Run: headless pygame with SDL's dummy video driver; simulated clock (each Clock.tick advances the game by its frame time, no real sleeping); random seed 0; keys injected as events and as key.get_pressed() state; no mouse input.
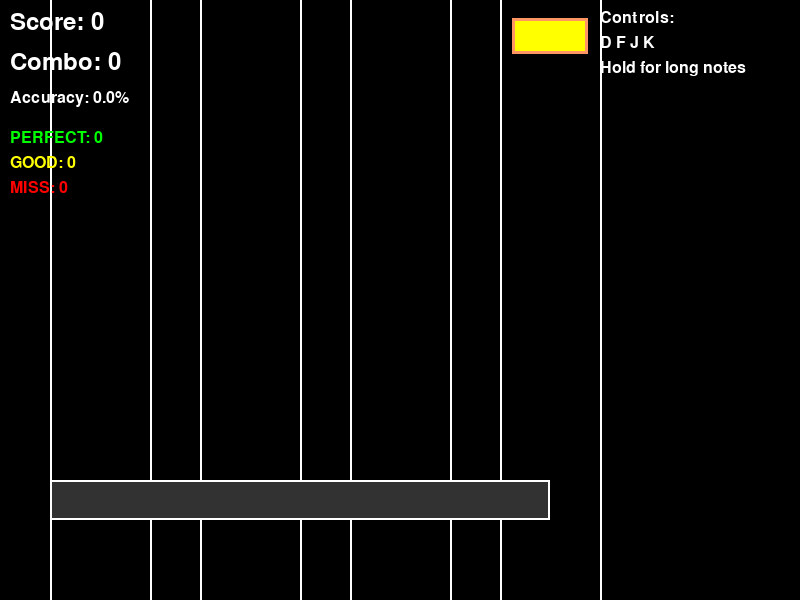
Frame 1 of 4 · flips 1–60 · no input
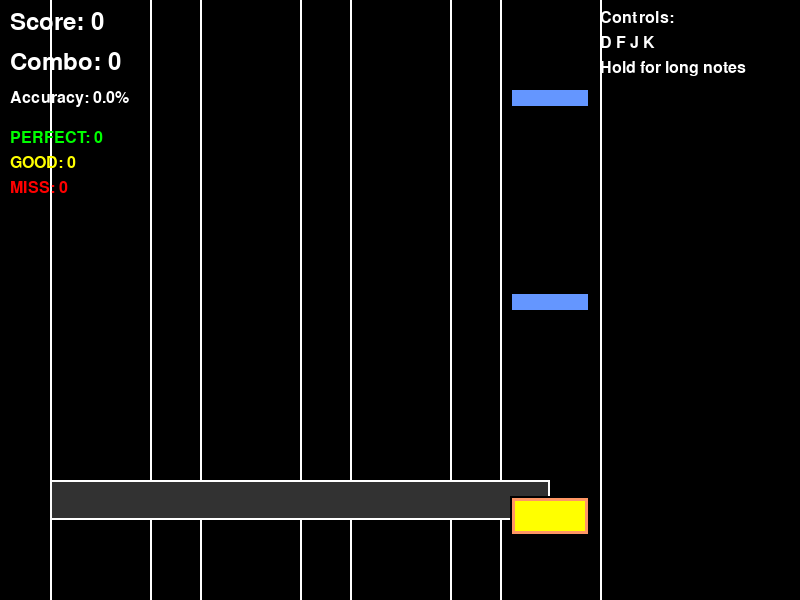
Frame 2 of 4 · flips 61–180 · tapped SPACE, RETURN · held RIGHT (→), D
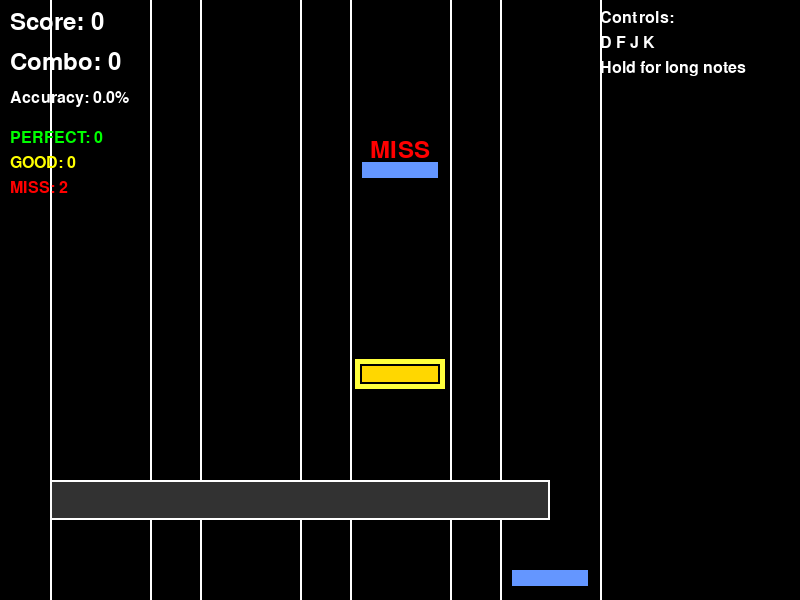
Frame 3 of 4 · flips 181–300 · held DOWN (↓), S
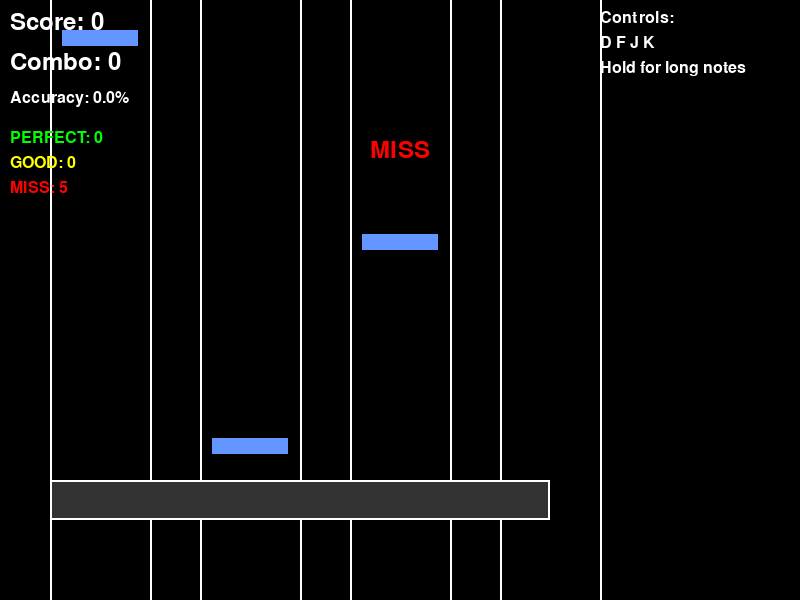
Frame 4 of 4 · flips 301–420 · held LEFT (←), A, UP (↑), W

The pygame program that drew these frames:

import pygame
import random
import math
from abc import ABC, abstractmethod
from enum import Enum

# Initialize Pygame
pygame.init()
pygame.mixer.init(frequency=22050, size=-16, channels=2, buffer=512)

# Constants
SCREEN_WIDTH = 800
SCREEN_HEIGHT = 600
FPS = 60

# Colors
BLACK = (0, 0, 0)
WHITE = (255, 255, 255)
RED = (255, 0, 0)
GREEN = (0, 255, 0)
BLUE = (0, 0, 255)
YELLOW = (255, 255, 0)
PURPLE = (255, 0, 255)
ORANGE = (255, 165, 0)


class HitAccuracy(Enum):
    PERFECT = "PERFECT"
    GOOD = "GOOD"
    MISS = "MISS"

class NoteType(Enum):
    NORMAL = "NORMAL"
    HOLD = "HOLD"
    SPECIAL = "SPECIAL"


# ABSTRACTION: Abstract base classes define interfaces
class GameObject(ABC):
    """Abstract base class for all game objects"""
    def __init__(self, x, y):
        self._x = x  # ENCAPSULATION: Private attributes
        self._y = y
        
    @property
    def x(self):  # ENCAPSULATION: Controlled access via properties
        return self._x
    
    @x.setter
    def x(self, value):
        self._x = value
        
    @property
    def y(self):
        return self._y
    
    @y.setter
    def y(self, value):
        self._y = value
    
    @abstractmethod
    def update(self):
        """Abstract method that must be implemented by subclasses"""
        pass
    
    @abstractmethod
    def draw(self, screen):
        """Abstract method for drawing the object"""
        pass

class Drawable(ABC):
    """Abstract interface for drawable objects"""
    @abstractmethod
    def render(self, screen):
        pass

# INHERITANCE: Base Note class
class Note(GameObject):
    """Base class for all notes - demonstrates inheritance"""
    def __init__(self, lane, y=-20):
        super().__init__(lane * 150 + 100, y)  # INHERITANCE: Call parent constructor
        self._lane = lane  # ENCAPSULATION: Private attribute
        self._width = 80
        self._height = 20
        self._speed = 4
        self._hit = False
        self._color = (255, 255, 255)
        
    @property
    def lane(self):  # ENCAPSULATION: Getter method
        return self._lane
    
    @property
    def hit(self):
        return self._hit
    
    @hit.setter
    def hit(self, value):
        self._hit = value

    def update(self):
        """Update note position"""
        self.y += self._speed
    
    def draw(self, screen):
        """Draw the note"""
        if not self._hit:
            pygame.draw.rect(screen, self._color, 
                           (self.x - self._width//2, self.y, self._width, self._height))
            pygame.draw.rect(screen, BLACK, 
                           (self.x - self._width//2, self.y, self._width, self._height), 2)
    
    def is_off_screen(self):
        return self.y > SCREEN_HEIGHT
    
    def get_hit_zone_distance(self, hit_zone_y):
        """Calculate distance from hit zone"""
        return abs(self.y + self._height//2 - hit_zone_y)
    
    def calculate_accuracy(self, distance):
        """Calculate hit accuracy based on distance"""
        if distance <= 15:
            return HitAccuracy.PERFECT
        elif distance <= 30:
            return HitAccuracy.GOOD
        else:
            return HitAccuracy.MISS
        

# INHERITANCE: Specialized note types inherit from Note
class NormalNote(Note):
    """Normal note - basic implementation"""
    def __init__(self, lane, y=-20):
        super().__init__(lane, y)
        self._color = (100, 150, 255)
        self._score_value = 100
    
    @property
    def score_value(self):
        return self._score_value
    

class HoldNote(Note):
    """Hold note - must be held down"""
    def __init__(self, lane, y=-20, duration=60):
        super().__init__(lane, y)
        self._color = (255, 150, 100)
        self._duration = duration
        self._hold_timer = 0
        self._being_held = False
        self._score_value = 200
        self._height = 40  # Taller than normal notes
    
    @property
    def score_value(self):
        return self._score_value
    
    @property
    def being_held(self):
        return self._being_held
    
    @being_held.setter
    def being_held(self, value):
        self._being_held = value
        if value:
            self._hold_timer += 1
    
    def draw(self, screen):
        """Override draw method for visual distinction"""
        if not self._hit:
            # Draw main body
            pygame.draw.rect(screen, self._color, 
                           (self.x - self._width//2, self.y, self._width, self._height))
            # Draw hold indicator
            pygame.draw.rect(screen, (255, 255, 0), 
                           (self.x - self._width//2 + 5, self.y + 5, self._width - 10, self._height - 10))
            pygame.draw.rect(screen, BLACK, 
                           (self.x - self._width//2, self.y, self._width, self._height), 2)
            

class SpecialNote(Note):
    """Special note with bonus effects"""
    def __init__(self, lane, y=-20):
        super().__init__(lane, y)
        self._color = (255, 215, 0)  # Gold color
        self._score_value = 500
        self._glow_timer = 0
    
    @property
    def score_value(self):
        return self._score_value
    
    def update(self):
        """Override update to add glow effect"""
        super().update()
        self._glow_timer += 1
    
    def draw(self, screen):
        """Override draw method with glow effect"""
        if not self._hit:
            # Create pulsing glow effect
            glow_intensity = int(50 + 30 * math.sin(self._glow_timer * 0.2))
            glow_color = (255, 255, glow_intensity)
            
            # Draw glow
            pygame.draw.rect(screen, glow_color, 
                           (self.x - self._width//2 - 5, self.y - 5, 
                            self._width + 10, self._height + 10))
            # Draw main note
            pygame.draw.rect(screen, self._color, 
                           (self.x - self._width//2, self.y, self._width, self._height))
            pygame.draw.rect(screen, BLACK, 
                           (self.x - self._width//2, self.y, self._width, self._height), 2)
            

# POLYMORPHISM: Factory pattern for creating different note types
class NoteFactory:
    """Factory class for creating notes - demonstrates polymorphism"""
    
    @staticmethod
    def create_note(note_type: NoteType, lane: int, y: int = -20) -> Note:
        """POLYMORPHISM: Returns different note types through same interface"""
        if note_type == NoteType.NORMAL:
            return NormalNote(lane, y)
        elif note_type == NoteType.HOLD:
            return HoldNote(lane, y)
        elif note_type == NoteType.SPECIAL:
            return SpecialNote(lane, y)
        else:
            return NormalNote(lane, y)  # Default case
    
    @staticmethod
    def create_random_note(lane: int, y: int = -20) -> Note:
        """Create a random note type"""
        # Weight the probability: 70% normal, 20% hold, 10% special
        rand = random.random()
        if rand < 0.7:
            return NoteFactory.create_note(NoteType.NORMAL, lane, y)
        elif rand < 0.9:
            return NoteFactory.create_note(NoteType.HOLD, lane, y)
        else:
            return NoteFactory.create_note(NoteType.SPECIAL, lane, y)
        
# ENCAPSULATION: AudioManager handles all sound effects and music
class AudioManager:
    """Manages all audio - background music and sound effects"""
    def __init__(self):
        self._sounds = {}
        self._music_loaded = False
        self._music_volume = 0.7
        self._sfx_volume = 0.8
        
        # Load sound effects
        self._load_sounds()
    
    def _load_sounds(self):
        """Load all sound effects"""
        try:
            # Create simple sound effects using pygame's built-in sound generation
            # In a real game, you'd load actual sound files here
            self._create_hit_sounds()
            print("Sound effects loaded successfully!")
        except Exception as e:
            print(f"Warning: Could not load sound effects: {e}")

    


# ENCAPSULATION: ScoreManager encapsulates scoring logic
class ScoreManager:
    """Manages scoring and statistics - demonstrates encapsulation"""
    def __init__(self):
        self.__score = 0  # ENCAPSULATION: Private attribute (name mangling)
        self.__combo = 0
        self.__max_combo = 0
        self.__hits = {accuracy: 0 for accuracy in HitAccuracy}
    
    @property
    def score(self):  # ENCAPSULATION: Read-only property
        return self.__score
    
    @property
    def combo(self):
        return self.__combo
    
    @property
    def max_combo(self):
        return self.__max_combo
    
    @property
    def hits(self):
        return self.__hits.copy()  # Return copy to prevent external modification
    
    def add_hit(self, accuracy: HitAccuracy, base_score: int):
        """Add a hit with given accuracy"""
        self.__hits[accuracy] += 1
        
        if accuracy != HitAccuracy.MISS:
            self.__combo += 1
            self.__max_combo = max(self.__max_combo, self.__combo)
            
            # Calculate score with combo multiplier
            multiplier = 1.0
            if accuracy == HitAccuracy.PERFECT:
                multiplier = 1.5
            elif accuracy == HitAccuracy.GOOD:
                multiplier = 1.0
            
            combo_bonus = min(self.__combo * 0.1, 2.0)  # Max 2x combo bonus
            final_score = int(base_score * multiplier * (1 + combo_bonus))
            self.__score += final_score
        else:
            self.__combo = 0

    def get_accuracy_percentage(self):
        """Calculate overall accuracy percentage"""
        total_hits = sum(self.__hits.values())
        if total_hits == 0:
            return 0
        successful_hits = self.__hits[HitAccuracy.PERFECT] + self.__hits[HitAccuracy.GOOD]
        return (successful_hits / total_hits) * 100

 
# POLYMORPHISM: Different input handlers
class InputHandler(ABC):
    """Abstract base class for input handling"""
    @abstractmethod
    def handle_input(self, events, keys_pressed):
        pass

class KeyboardInputHandler(InputHandler):
    """Keyboard input handler"""
    def __init__(self):
        self.lane_keys = [pygame.K_d, pygame.K_f, pygame.K_j, pygame.K_k]
        self.key_states = [False] * 4
    
    def handle_input(self, events, keys_pressed):
        """Handle keyboard input"""
        pressed_lanes = []
        held_lanes = []
        
        for event in events:
            if event.type == pygame.KEYDOWN:
                for i, key in enumerate(self.lane_keys):
                    if event.key == key:
                        pressed_lanes.append(i)
                        self.key_states[i] = True
            elif event.type == pygame.KEYUP:
                for i, key in enumerate(self.lane_keys):
                    if event.key == key:
                        self.key_states[i] = False
        
        # Check for held keys
        for i, held in enumerate(self.key_states):
            if held:
                held_lanes.append(i)
        
        return pressed_lanes, held_lanes
    

# Main Game Class
class RhythmGame:
    """Main game class demonstrating all OOP principles"""
    def __init__(self):
        self.screen = pygame.display.set_mode((SCREEN_WIDTH, SCREEN_HEIGHT))
        pygame.display.set_caption("OOP Rhythm Game - 4 Pillars Demo")
        self.clock = pygame.time.Clock()
        
        # COMPOSITION: Game contains other objects
        self.notes = []
        self.score_manager = ScoreManager()  # ENCAPSULATION
        self.input_handler = KeyboardInputHandler()  # POLYMORPHISM
        
        # Game settings
        self.hit_zone_y = SCREEN_HEIGHT - 100
        self.last_note_time = 0
        self.note_interval = 800  # milliseconds
        
        # UI
        self.font = pygame.font.Font(None, 36)
        self.small_font = pygame.font.Font(None, 24)
        
        # Feedback
        self.feedback_text = ""
        self.feedback_timer = 0
        self.feedback_color = WHITE
        
        self.running = True

    def spawn_note(self):
        """Spawn a new note using the factory pattern"""
        current_time = pygame.time.get_ticks()
        if current_time - self.last_note_time > self.note_interval:
            lane = random.randint(0, 3)
            # POLYMORPHISM: Factory creates different note types
            note = NoteFactory.create_random_note(lane)
            self.notes.append(note)
            self.last_note_time = current_time

    def update_notes(self):
        """Update all notes"""
        for note in self.notes[:]:  # Create copy to avoid modification during iteration
            note.update()  # POLYMORPHISM: Different note types update differently
            
            if note.is_off_screen():
                if not note.hit:
                    # Missed note
                    self.score_manager.add_hit(HitAccuracy.MISS, 0)
                    self.show_feedback("MISS", RED)
                self.notes.remove(note)

    def handle_input(self, events, keys_pressed):
        """Handle player input"""
        pressed_lanes, held_lanes = self.input_handler.handle_input(events, keys_pressed)
        
        # Handle pressed lanes
        for lane in pressed_lanes:
            self.check_hit(lane, False)
        
        # Handle held lanes for hold notes
        for lane in held_lanes:
            self.check_hit(lane, True)
    
    def check_hit(self, lane, is_hold):
        """Check if a note was hit in the specified lane"""
        for note in self.notes:
            if note.lane == lane and not note.hit:
                distance = note.get_hit_zone_distance(self.hit_zone_y)
                
                # Different logic for hold notes
                if isinstance(note, HoldNote):
                    if is_hold and distance <= 30:
                        note.being_held = True
                        if not hasattr(note, '_hit_registered'):
                            accuracy = note.calculate_accuracy(distance)
                            self.score_manager.add_hit(accuracy, note.score_value)
                            self.show_feedback(accuracy.value, self.get_accuracy_color(accuracy))
                            note._hit_registered = True
                else:
                    # Normal and special notes
                    if not is_hold and distance <= 40:
                        accuracy = note.calculate_accuracy(distance)
                        # POLYMORPHISM: Different note types have different score values
                        self.score_manager.add_hit(accuracy, note.score_value)
                        self.show_feedback(accuracy.value, self.get_accuracy_color(accuracy))
                        note.hit = True
                        break

    def get_accuracy_color(self, accuracy):
        """Get color for accuracy feedback"""
        if accuracy == HitAccuracy.PERFECT:
            return GREEN
        elif accuracy == HitAccuracy.GOOD:
            return YELLOW
        else:
            return RED
    
    def show_feedback(self, text, color):
        """Show feedback text"""
        self.feedback_text = text
        self.feedback_color = color
        self.feedback_timer = 60  # Show for 1 second at 60 FPS              

    def draw(self):
        """Draw all game elements"""
        self.screen.fill(BLACK)
        
        # Draw lanes
        for i in range(4):
            x = i * 150 + 100
            pygame.draw.line(self.screen, WHITE, (x - 50, 0), (x - 50, SCREEN_HEIGHT), 2)
            pygame.draw.line(self.screen, WHITE, (x + 50, 0), (x + 50, SCREEN_HEIGHT), 2)
        
        # Draw hit zone
        pygame.draw.rect(self.screen, (50, 50, 50), 
                        (50, self.hit_zone_y - 20, 500, 40))
        pygame.draw.rect(self.screen, WHITE, 
                        (50, self.hit_zone_y - 20, 500, 40), 2)
        
        # Draw notes - POLYMORPHISM: Each note type draws differently
        for note in self.notes:
            note.draw(self.screen)
        
        # Draw UI
        self.draw_ui()
        
        # Draw feedback
        if self.feedback_timer > 0:
            text = self.font.render(self.feedback_text, True, self.feedback_color)
            rect = text.get_rect(center=(SCREEN_WIDTH//2, 150))
            self.screen.blit(text, rect)
            self.feedback_timer -= 1
        
        pygame.display.flip()

    def draw_ui(self):
        """Draw user interface"""
        # Score
        score_text = self.font.render(f"Score: {self.score_manager.score}", True, WHITE)
        self.screen.blit(score_text, (10, 10))
        
        # Combo
        combo_text = self.font.render(f"Combo: {self.score_manager.combo}", True, WHITE)
        self.screen.blit(combo_text, (10, 50))
        
        # Accuracy
        accuracy = self.score_manager.get_accuracy_percentage()
        accuracy_text = self.small_font.render(f"Accuracy: {accuracy:.1f}%", True, WHITE)
        self.screen.blit(accuracy_text, (10, 90))
        
        # Hit statistics
        hits = self.score_manager.hits
        stats_y = 130
        for accuracy, count in hits.items():
            color = self.get_accuracy_color(accuracy)
            stats_text = self.small_font.render(f"{accuracy.value}: {count}", True, color)
            self.screen.blit(stats_text, (10, stats_y))
            stats_y += 25
        
        # Controls
        controls = ["Controls:", "D F J K", "Hold for long notes"]
        for i, text in enumerate(controls):
            control_text = self.small_font.render(text, True, WHITE)
            self.screen.blit(control_text, (SCREEN_WIDTH - 200, 10 + i * 25))

    def run(self):
        """Main game loop"""
        while self.running:
            events = pygame.event.get()
            keys_pressed = pygame.key.get_pressed()
            
            for event in events:
                if event.type == pygame.QUIT:
                    self.running = False
                elif event.type == pygame.KEYDOWN:
                    if event.key == pygame.K_ESCAPE:
                        self.running = False
            
            # Handle input
            self.handle_input(events, keys_pressed)
            
            # Update game
            self.spawn_note()
            self.update_notes()
            
            # Draw
            self.draw()
            self.clock.tick(FPS)
        
        pygame.quit()

# Run the game
if __name__ == "__main__":
    game = RhythmGame()
    game.run()
    
